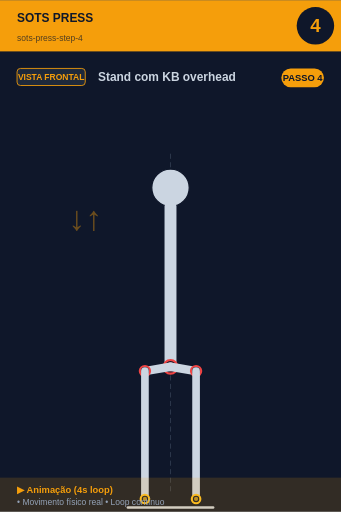
t = 0.00 s
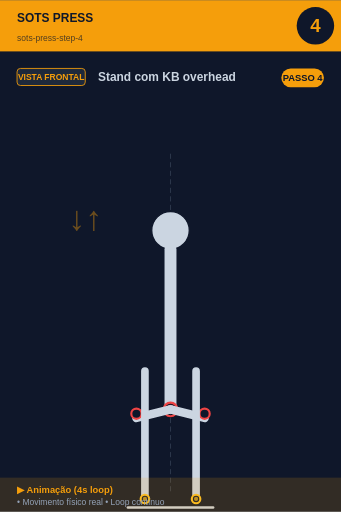
t = 0.80 s
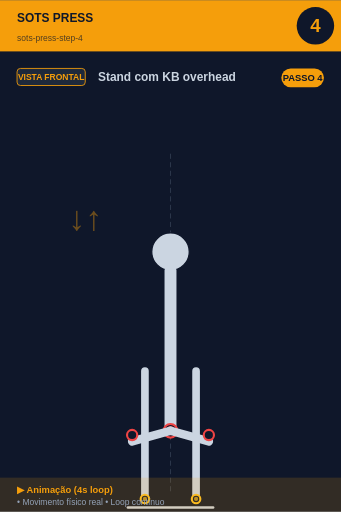
t = 1.20 s
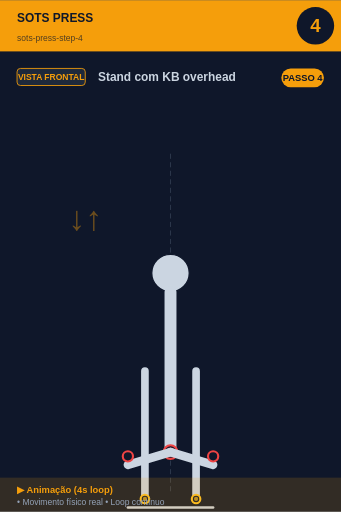
t = 2.00 s
t = 2.80 s: frame unchanged from t = 1.20 s, image omitted
t = 3.20 s: frame unchanged from t = 0.80 s, image omitted

The animated SVG that drew these frames (rendered in a browser with its animation timeline set to each time). Animation: 7 SMIL elements (animate=6,animateTransform=1); one cycle of 4.00 s, repeats indefinitely.

<svg xmlns="http://www.w3.org/2000/svg" viewBox="0 0 400 600" width="400" height="600">
<rect width="400" height="600" fill="#0f172a"/>

<!-- Header -->
<rect x="0" y="0" width="400" height="60" fill="#f59e0b"/>
<text x="20" y="25" font-size="14" font-weight="bold" fill="#0f172a" font-family="sans-serif">SOTS PRESS</text>
<text x="20" y="48" font-size="10" fill="#0f172a" opacity="0.7" font-family="sans-serif">sots-press-step-4</text>

<!-- Step number -->
<circle cx="370" cy="30" r="22" fill="#0f172a"/>
<text x="370" y="37" font-size="22" font-weight="bold" fill="#f59e0b" text-anchor="middle" font-family="sans-serif">4</text>

<!-- Vista + título -->
<rect x="20" y="80" width="80" height="20" rx="4" fill="#1e293b" stroke="#f59e0b" stroke-width="1"/>
<text x="60" y="94" font-size="10" font-weight="bold" fill="#f59e0b" text-anchor="middle" font-family="sans-serif">VISTA FRONTAL</text>
<text x="115" y="95" font-size="14" font-weight="bold" fill="#cbd5e1" font-family="sans-serif">Stand com KB overhead</text>

<!-- Corpo -->
<g transform="translate(0, 50)">
<line x1="200" y1="130" x2="200" y2="530" stroke="#475569" stroke-width="1" stroke-dasharray="6,4" opacity="0.6"/>
<g id="squat">
  <!-- Cabeça -->
  <animateTransform attributeName="transform" type="translate"
    values="0,0; 0,100; 0,100; 0,0"
    keyTimes="0;0.4;0.6;1"
    dur="4s" repeatCount="indefinite"/>
  <circle cx="200" cy="170" r="22" fill="#cbd5e1" stroke="#0f172a" stroke-width="1.5"/>

  <!-- Tronco -->
  <line x1="200" y1="192" x2="200" y2="380" stroke="#cbd5e1" stroke-width="14" stroke-linecap="round"/>
  <circle cx="200" cy="380" r="8" fill="#0f172a" stroke="#ef4444" stroke-width="2.5"/>
  <circle cx="200" cy="380" r="5.5" fill="#ef4444" opacity="0.7"/>

  <!-- Coxas (animadas: paralelas ao chão quando baixo) -->
  <line x1="200" y1="380" x2="250" y2="395" stroke="#cbd5e1" stroke-width="10" stroke-linecap="round">
    <animate attributeName="x2" values="230;250;250;230" keyTimes="0;0.4;0.6;1" dur="4s" repeatCount="indefinite"/>
    <animate attributeName="y2" values="385;395;395;385" keyTimes="0;0.4;0.6;1" dur="4s" repeatCount="indefinite"/>
  </line>
  <line x1="200" y1="380" x2="150" y2="395" stroke="#cbd5e1" stroke-width="10" stroke-linecap="round">
    <animate attributeName="x2" values="170;150;150;170" keyTimes="0;0.4;0.6;1" dur="4s" repeatCount="indefinite"/>
    <animate attributeName="y2" values="385;395;395;385" keyTimes="0;0.4;0.6;1" dur="4s" repeatCount="indefinite"/>
  </line>

  <!-- Joelhos -->
  <circle cx="230" cy="385" r="6" fill="#0f172a" stroke="#ef4444" stroke-width="2.5">
    <animate attributeName="cx" values="230;250;250;230" keyTimes="0;0.4;0.6;1" dur="4s" repeatCount="indefinite"/>
  </circle>
  <circle cx="170" cy="385" r="6" fill="#0f172a" stroke="#ef4444" stroke-width="2.5">
    <animate attributeName="cx" values="170;150;150;170" keyTimes="0;0.4;0.6;1" dur="4s" repeatCount="indefinite"/>
  </circle>
</g>
<text x="80" y="220" font-size="40" fill="#f59e0b" opacity="0.4" font-weight="bold">↓↑</text><line x1="170" y1="385" x2="170" y2="535" stroke="#cbd5e1" stroke-width="9" stroke-linecap="round"/><line x1="230" y1="385" x2="230" y2="535" stroke="#cbd5e1" stroke-width="9" stroke-linecap="round"/><circle cx="170" cy="535" r="5" fill="#0f172a" stroke="#fbbf24" stroke-width="2.5"/><circle cx="170" cy="535" r="2.5" fill="#fbbf24" opacity="0.7"/><circle cx="230" cy="535" r="5" fill="#0f172a" stroke="#fbbf24" stroke-width="2.5"/><circle cx="230" cy="535" r="2.5" fill="#fbbf24" opacity="0.7"/><line x1="150" y1="545" x2="250" y2="545" stroke="#cbd5e1" stroke-width="3" stroke-linecap="round"/>
</g>

<!-- Footer -->
<rect x="0" y="560" width="400" height="40" fill="#f59e0b" opacity="0.15"/>
<text x="20" y="578" font-size="11" font-weight="bold" fill="#f59e0b" font-family="sans-serif">▶ Animação (4s loop)</text>
<text x="20" y="592" font-size="10" fill="#94a3b8" font-family="sans-serif">• Movimento físico real • Loop contínuo</text>

<!-- Tag PASSO N -->
<g transform="translate(330, 80)">
<rect x="0" y="0" width="50" height="22" rx="11" fill="#f59e0b"/>
<text x="25" y="15" font-size="11" font-weight="bold" fill="#0f172a" text-anchor="middle" font-family="sans-serif">PASSO 4</text>
</g>
</svg>
